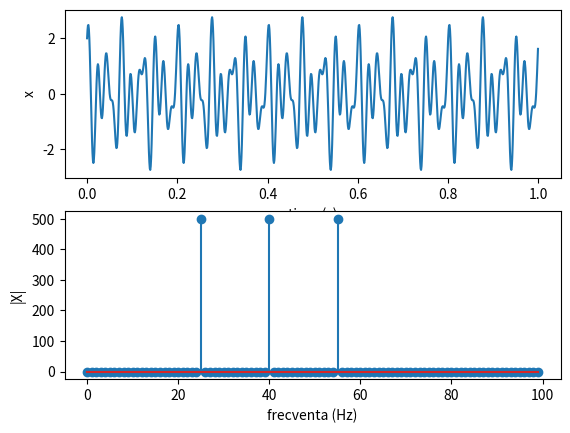

Source code (Python):
import matplotlib.pyplot as plt
import numpy as np

# t = np.arange(1000) / 2000
t = np.arange(0, 1, 1/1000)
x = np.cos(2*np.pi* 25 * t) + np.sin(2*np.pi* 55 * t) + np.cos(2*np.pi* 40 * t)
N = len(x); n = np.arange(N)  # noqa: E702

X = np.array([np.sum(x * np.e ** (-2 * np.pi *1j * m * n /N )) for m in range(N)])

# print(np.allclose(X, np.fft.fft(x)))
#  A
fig, axs = plt.subplots(2)

axs[0].plot(t, x)
axs[0].set_xlabel('timp (s)')
axs[0].set_ylabel('x')

freqs = np.arange(N) * 1000 / N

axs[1].stem(freqs[:100], np.abs(X[:100]))
axs[1].set_xlabel('frecventa (Hz)')
axs[1].set_ylabel('|X|')

plt.savefig('Lab3Ex3.pdf')
plt.show()


# B
